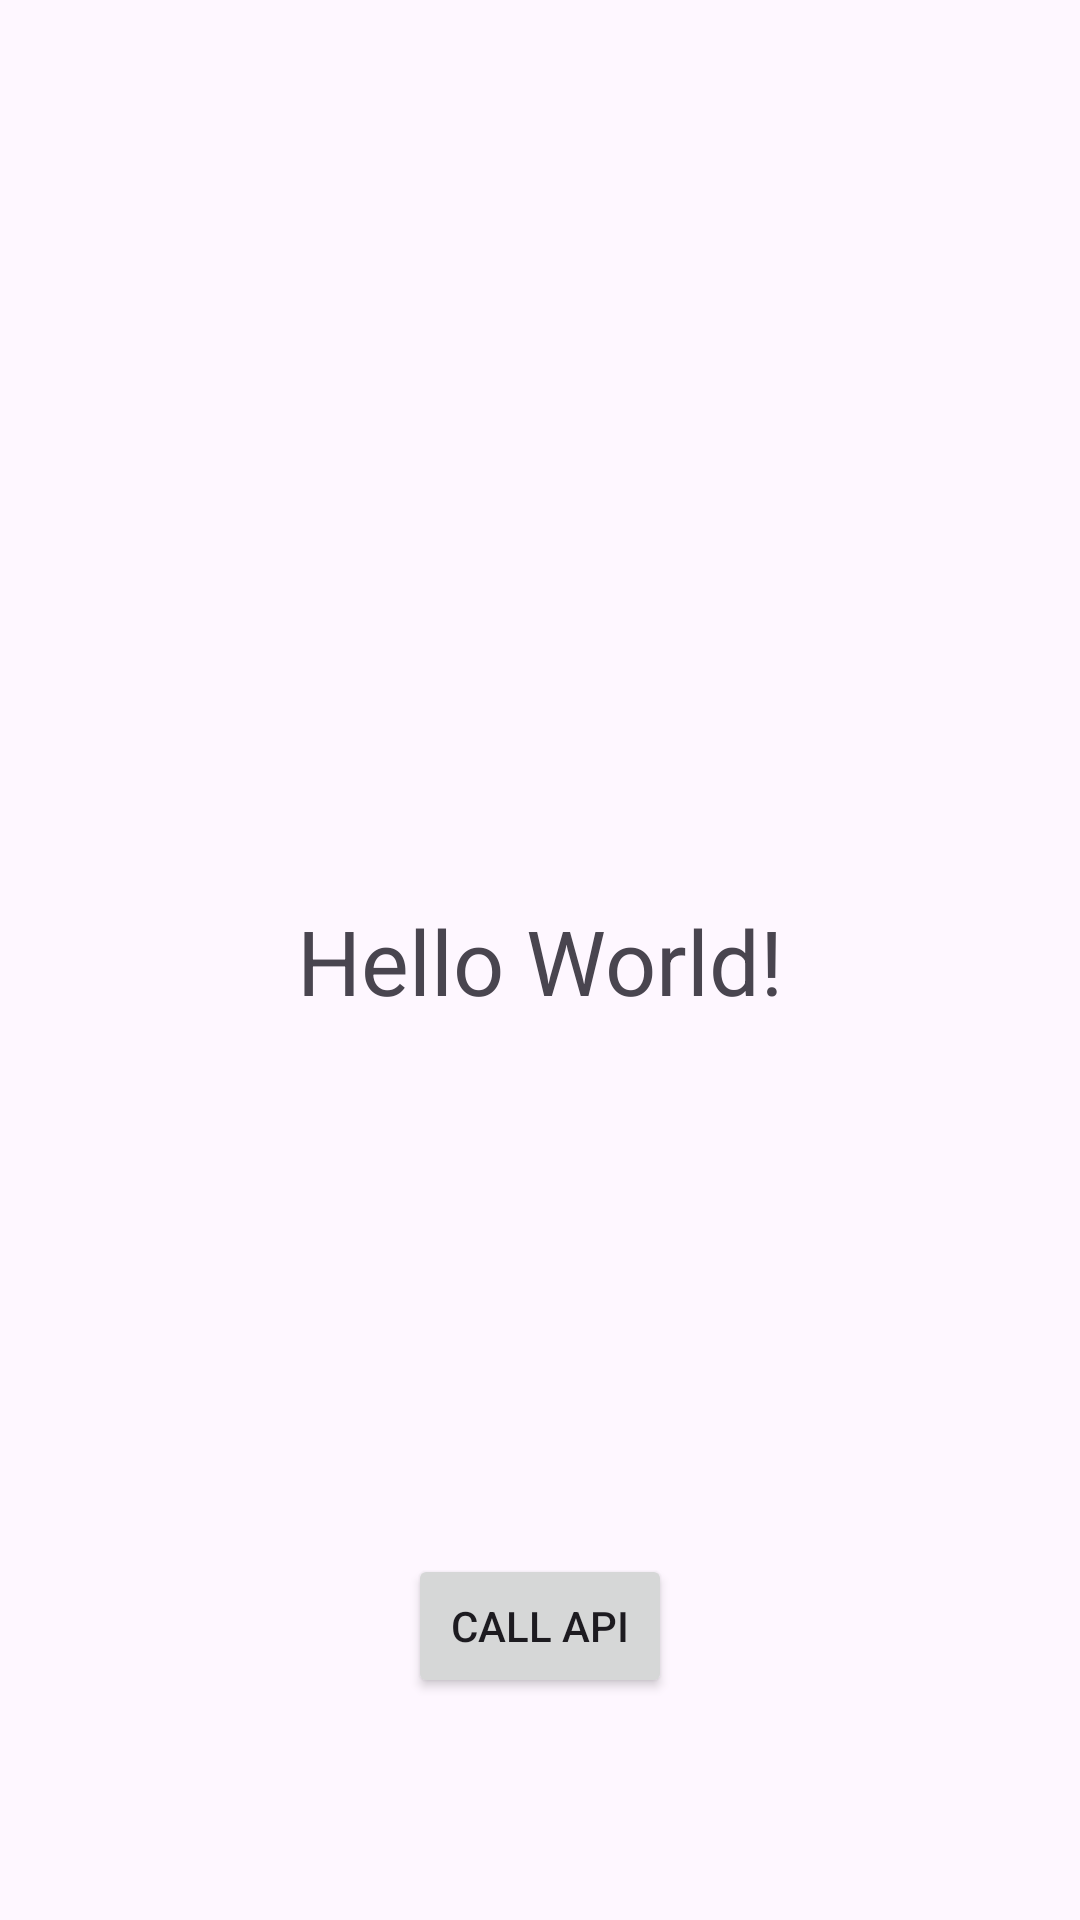

Here is an Android app screen rendered from its layout file. Give the layout XML and the strings, colors and styles it references.
<!-- AndroidManifest.xml: application theme Theme.DemoClientServerInAndroid -->
<!-- res/layout/activity_main.xml -->
<?xml version="1.0" encoding="utf-8"?>
<androidx.constraintlayout.widget.ConstraintLayout xmlns:android="http://schemas.android.com/apk/res/android"
    xmlns:app="http://schemas.android.com/apk/res-auto"
    xmlns:tools="http://schemas.android.com/tools"
    android:id="@+id/main"
    android:layout_width="match_parent"
    android:layout_height="match_parent"
    tools:context=".demoapi.MainActivity">

    <TextView
        android:id="@+id/responseText"
        android:layout_width="wrap_content"
        android:layout_height="wrap_content"
        android:text="Hello World!"
        android:textSize="30sp"
        app:layout_constraintBottom_toBottomOf="parent"
        app:layout_constraintEnd_toEndOf="parent"
        app:layout_constraintStart_toStartOf="parent"
        app:layout_constraintTop_toTopOf="parent" />

    <Button
        android:id="@+id/callApiBtn"
        android:layout_width="wrap_content"
        android:layout_height="wrap_content"
        android:text="Call API"
        app:layout_constraintBottom_toBottomOf="parent"
        app:layout_constraintEnd_toEndOf="parent"
        app:layout_constraintStart_toStartOf="parent"
        app:layout_constraintTop_toBottomOf="@+id/responseText"
        app:layout_constraintVertical_bias="0.706" />

</androidx.constraintlayout.widget.ConstraintLayout>
<!-- resources referenced by this layout -->
<resources>
  <style name="Theme.DemoClientServerInAndroid" parent="Base.Theme.DemoClientServerInAndroid" />
  <style name="Base.Theme.DemoClientServerInAndroid" parent="Theme.Material3.DayNight.NoActionBar">
          
          
      </style>
</resources>
